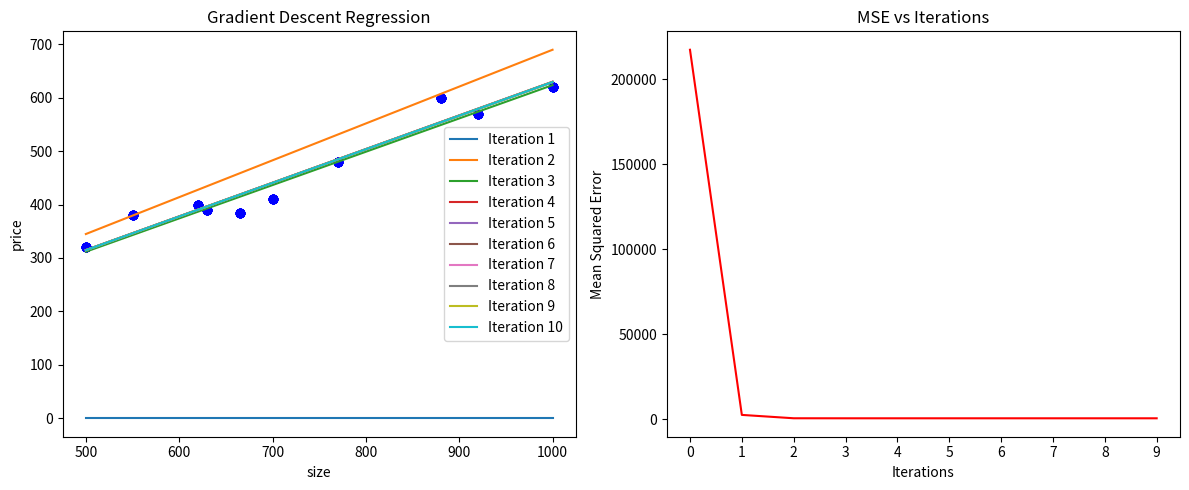

This figure's Python source:
import numpy as np
import matplotlib.pyplot as plt

#Generate Synthetic Data
# x, y = generate_synthetic_data(num_points =100, noise= 50)
# Example usage 
x = np.array([500, 550, 620, 630, 665, 700, 770, 880, 920, 1000])
y = np.array([320, 380, 400, 390, 385, 410, 480, 600, 570, 620])

def gradient_descent(x, y, learning_rate=0.000001, iterations=10):
    m, b = 0.0, 0.0
    n = len(y)
    #store history for plotting
    mse_history = []
    m_history = []
    b_history = []

     #set up the subplots
    fig, ax = plt.subplots(1, 2, figsize=(12, 5))

    for i in range(iterations):
        y_pred = m * x + b
        mse = (1/n) * np.sum((y - y_pred) ** 2)

        dm = (-2/n) * np.sum(x * (y - y_pred))
        db = (-2/n) * np.sum(y - y_pred)

        m -= learning_rate * dm
        b -= learning_rate * db

        mse_history.append(mse)
        m_history.append(m)
        b_history.append(b)
        
        print(f'Epoch {i+1} | y = {m:.4f}x + {b:.4f} | MSE: {mse:.4f}') #:.4f = decimal places 

        # Final plots
        ax[0].scatter(x, y, color='blue')
        ax[0].plot(x,y_pred, label=f'Iteration {i+1}')
        ax[0].set_xlabel('size')
        ax[0].set_ylabel('price')
        ax[0].set_title('Gradient Descent Regression')
        ax[0].legend()
 
    ax[1].plot(range(len(mse_history)), mse_history, color='red')
    ax[1].set_xticks(range(len(mse_history)))
    ax[1].set_xlabel('Iterations')
    ax[1].set_ylabel('Mean Squared Error')
    ax[1].set_title('MSE vs Iterations')

    plt.tight_layout()
    plt.show()


#perform Gradient Descent 
gradient_descent(x, y, iterations=10)

